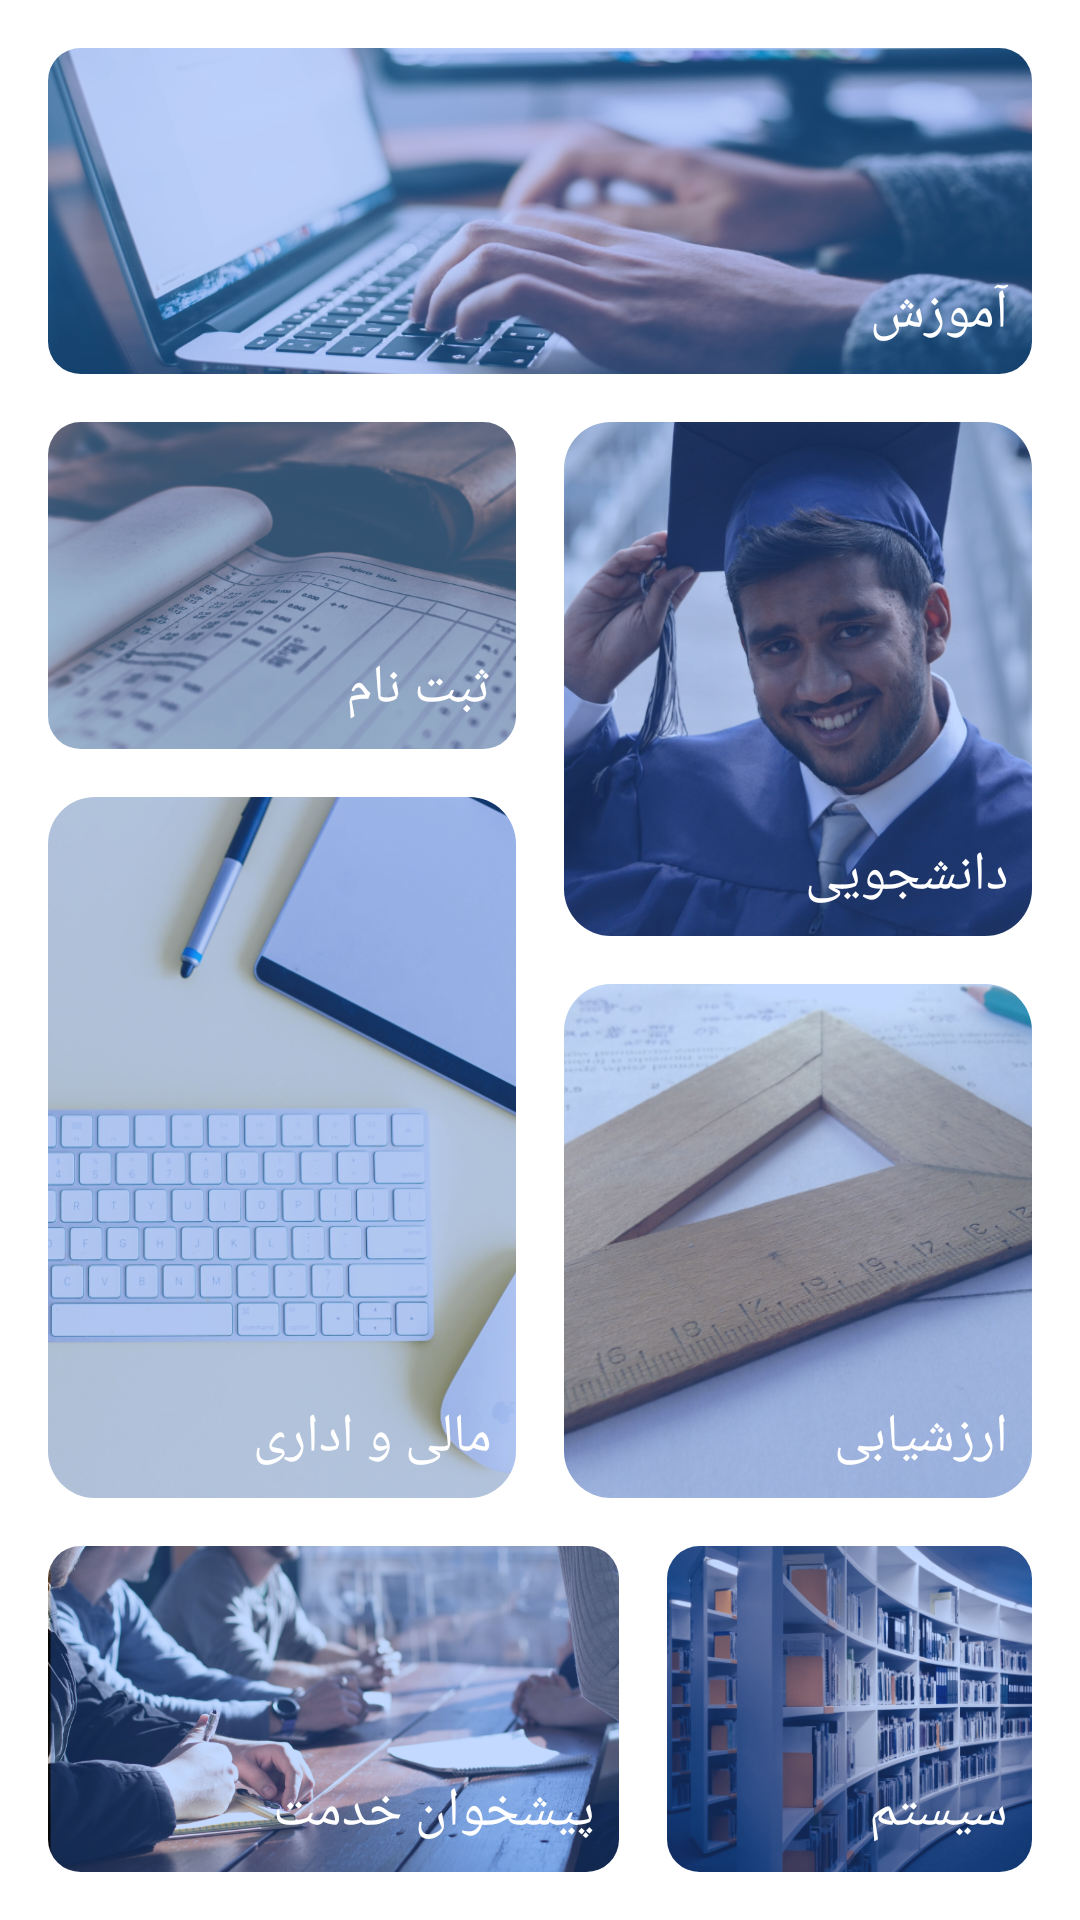

Here is an Android app screen rendered from its layout file. Give the layout XML and the strings, colors and styles it references.
<!-- AndroidManifest.xml: application theme AppTheme -->
<!-- res/layout/fragment_category.xml -->
<?xml version="1.0" encoding="utf-8"?>
<androidx.constraintlayout.widget.ConstraintLayout xmlns:android="http://schemas.android.com/apk/res/android"
    xmlns:app="http://schemas.android.com/apk/res-auto"
    xmlns:tools="http://schemas.android.com/tools"
    android:layout_width="match_parent"
    android:layout_height="match_parent"
    android:padding="8dp">

    <FrameLayout
        android:id="@+id/frameLayout_amoozesh"
        android:layout_width="0dp"
        android:layout_height="0dp"
        android:foreground="?android:attr/selectableItemBackground"
        android:padding="8dp"
        app:layout_constraintHeight_percent="0.2"
        app:layout_constraintStart_toStartOf="parent"
        app:layout_constraintTop_toTopOf="parent"
        app:layout_constraintWidth_percent="1">

        <TextView
            android:layout_width="wrap_content"
            android:layout_height="wrap_content"
            android:layout_gravity="bottom|end"
            android:layout_margin="8dp"
            android:elevation="8dp"
            android:text="آموزش"
            android:textColor="@color/white"
            android:textSize="18sp" />

        <com.google.android.material.imageview.ShapeableImageView
            android:layout_width="match_parent"
            android:layout_height="match_parent"
            android:scaleType="centerCrop"
            android:src="@drawable/layer1"
            app:shapeAppearance="@style/RoundedSquare" />
    </FrameLayout>

    <FrameLayout
        android:id="@+id/frameLayout_sabtenam"
        android:layout_width="0dp"
        android:layout_height="0dp"
        android:foreground="?android:attr/selectableItemBackground"
        android:padding="8dp"
        app:layout_constraintHeight_percent="0.2"
        app:layout_constraintStart_toStartOf="parent"
        app:layout_constraintTop_toBottomOf="@+id/frameLayout_amoozesh"
        app:layout_constraintWidth_percent="0.5">

        <TextView
            android:layout_width="wrap_content"
            android:layout_height="wrap_content"
            android:layout_gravity="bottom|end"
            android:layout_margin="8dp"
            android:elevation="8dp"
            android:text="ثبت نام"

            android:textColor="@color/white"
            android:textSize="18sp" />

        <com.google.android.material.imageview.ShapeableImageView
            android:layout_width="match_parent"
            android:layout_height="match_parent"
            android:scaleType="centerCrop"
            android:src="@drawable/group2"
            app:shapeAppearance="@style/RoundedSquare" />
    </FrameLayout>

    <FrameLayout
        android:id="@+id/frameLayout_daneshjooyi"
        android:layout_width="0dp"
        android:layout_height="0dp"
        android:foreground="?android:attr/selectableItemBackground"
        android:padding="8dp"
        app:layout_constraintEnd_toEndOf="parent"
        app:layout_constraintHeight_percent="0.3"
        app:layout_constraintTop_toBottomOf="@+id/frameLayout_amoozesh"
        app:layout_constraintWidth_percent="0.5">

        <TextView
            android:layout_width="wrap_content"
            android:layout_height="wrap_content"
            android:layout_gravity="bottom|end"
            android:layout_margin="8dp"
            android:elevation="8dp"
            android:text="دانشجویی"

            android:textColor="@color/white"
            android:textSize="18sp" />

        <com.google.android.material.imageview.ShapeableImageView
            android:layout_width="match_parent"
            android:layout_height="match_parent"
            android:scaleType="centerCrop"
            android:src="@drawable/group7"
            app:shapeAppearance="@style/RoundedSquare" />
    </FrameLayout>

    <FrameLayout
        android:id="@+id/frameLayout_mali"
        android:layout_width="0dp"
        android:layout_height="0dp"
        android:foreground="?android:attr/selectableItemBackground"
        android:padding="8dp"
        app:layout_constraintHeight_percent="0.4"
        app:layout_constraintStart_toStartOf="parent"
        app:layout_constraintTop_toBottomOf="@+id/frameLayout_sabtenam"
        app:layout_constraintWidth_percent="0.5">

        <TextView
            android:layout_width="wrap_content"
            android:layout_height="wrap_content"
            android:layout_gravity="bottom|end"
            android:layout_margin="8dp"
            android:elevation="8dp"

            android:text="مالی و اداری"
            android:textColor="@color/white"
            android:textSize="18sp" />

        <com.google.android.material.imageview.ShapeableImageView
            android:layout_width="match_parent"
            android:layout_height="match_parent"
            android:scaleType="centerCrop"
            android:src="@drawable/group6"
            app:shapeAppearance="@style/RoundedSquare" />
    </FrameLayout>

    <FrameLayout
        android:id="@+id/framelayout_arzeshyabi"
        android:layout_width="0dp"
        android:layout_height="0dp"
        android:foreground="?android:attr/selectableItemBackground"
        android:padding="8dp"
        app:layout_constraintEnd_toEndOf="parent"
        app:layout_constraintHeight_percent="0.3"
        app:layout_constraintTop_toBottomOf="@+id/frameLayout_daneshjooyi"
        app:layout_constraintWidth_percent="0.5">

        <TextView
            android:layout_width="wrap_content"
            android:layout_height="wrap_content"
            android:layout_gravity="bottom|end"
            android:layout_margin="8dp"
            android:elevation="8dp"
            android:text="ارزشیابی"

            android:textColor="@color/white"
            android:textSize="18sp" />

        <com.google.android.material.imageview.ShapeableImageView
            android:layout_width="match_parent"
            android:layout_height="match_parent"
            android:scaleType="centerCrop"
            android:src="@drawable/group5"
            app:shapeAppearance="@style/RoundedSquare" />
    </FrameLayout>


    <FrameLayout
        android:id="@+id/frameLayout_pishkhan"
        android:layout_width="0dp"
        android:layout_height="0dp"
        android:foreground="?android:attr/selectableItemBackground"
        android:padding="8dp"
        app:layout_constraintHeight_percent="0.2"
        app:layout_constraintStart_toStartOf="parent"
        app:layout_constraintTop_toBottomOf="@+id/frameLayout_mali"
        app:layout_constraintWidth_percent="0.6">

        <TextView
            android:layout_width="wrap_content"
            android:layout_height="wrap_content"
            android:layout_gravity="bottom|end"
            android:layout_margin="8dp"
            android:elevation="8dp"
            android:text="پیشخوان خدمت"

            android:textColor="@color/white"
            android:textSize="18sp" />

        <com.google.android.material.imageview.ShapeableImageView
            android:layout_width="match_parent"
            android:layout_height="match_parent"
            android:scaleType="centerCrop"
            android:src="@drawable/group3"
            app:shapeAppearance="@style/RoundedSquare" />
    </FrameLayout>

    <FrameLayout
        android:id="@+id/frameLayout_system"
        android:layout_width="0dp"
        android:layout_height="0dp"
        android:foreground="?android:attr/selectableItemBackground"
        android:padding="8dp"
        app:layout_constraintEnd_toEndOf="parent"
        app:layout_constraintHeight_percent="0.2"
        app:layout_constraintTop_toBottomOf="@+id/frameLayout_mali"
        app:layout_constraintWidth_percent="0.4">

        <TextView
            android:layout_width="wrap_content"
            android:layout_height="wrap_content"
            android:layout_gravity="bottom|end"
            android:layout_margin="8dp"
            android:elevation="8dp"
            android:text="سیستم"
            android:textColor="@color/white"
            android:textSize="18sp" />

        <com.google.android.material.imageview.ShapeableImageView
            android:layout_width="match_parent"
            android:layout_height="match_parent"
            android:scaleType="centerCrop"
            android:src="@drawable/group4"
            app:shapeAppearance="@style/RoundedSquare" />
    </FrameLayout>
</androidx.constraintlayout.widget.ConstraintLayout>
<!-- resources referenced by this layout -->
<resources>
  <color name="white">#FFFFFF</color>
  <!-- drawable group2: png bitmap (drawable, 349274 bytes) -->
  <!-- drawable group3: png bitmap (drawable, 664187 bytes) -->
  <!-- drawable group4: png bitmap (drawable, 289076 bytes) -->
  <!-- drawable group5: png bitmap (drawable, 380279 bytes) -->
  <!-- drawable group6: png bitmap (drawable, 377980 bytes) -->
  <!-- drawable group7: png bitmap (drawable, 562708 bytes) -->
  <!-- drawable layer1: png bitmap (drawable, 593004 bytes) -->
  <style name="RoundedSquare">
          <item name="cornerSize">10%</item>
      </style>
  <style name="AppTheme" parent="Theme.MaterialComponents.NoActionBar">
          
          <item name="colorPrimary">@color/blue_f</item>
          <item name="colorPrimaryDark">@color/white</item>
          <item name="colorAccent">@color/colorAccent</item>
          
          <item name="android:windowBackground">@color/white</item>
          <item name="android:windowDrawsSystemBarBackgrounds">true</item>
          <item name="android:statusBarColor">@android:color/transparent</item>
          <item name="fontFamily">@font/vazir</item>
  
          
          <item name="bottomSheetDialogTheme">@style/AppBottomSheetDialogTheme</item>
  
      </style>
  <color name="blue_f">#3880FF</color>
  <color name="colorAccent">#FF6284</color>
  <style name="AppBottomSheetDialogTheme" parent="Theme.Design.Light.BottomSheetDialog">
          <item name="bottomSheetStyle">@style/AppModalStyle</item>
      </style>
  <style name="AppModalStyle" parent="Widget.Design.BottomSheet.Modal">
          <item name="android:background">@drawable/round_dialog</item>
      </style>
</resources>
